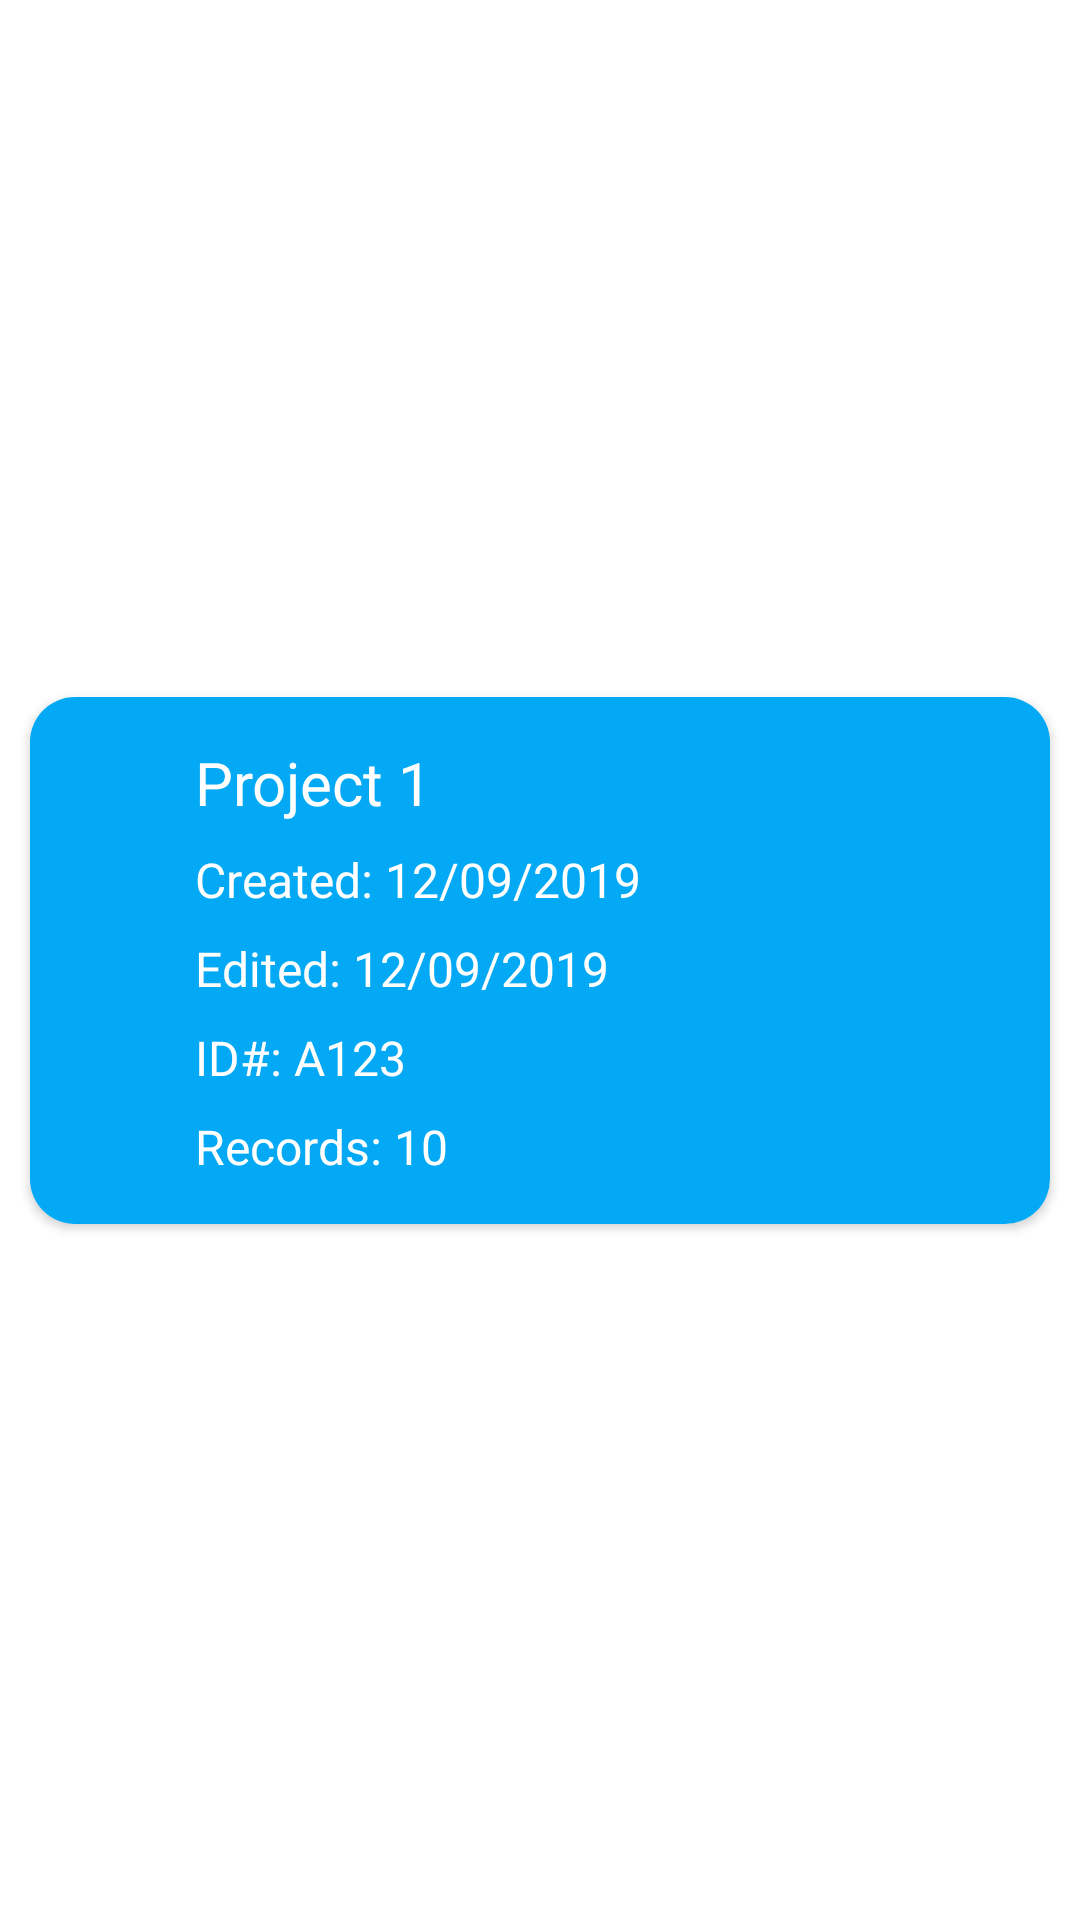

This screen was rendered from an Android layout file. Write that file and the resources it references.
<!-- AndroidManifest.xml: application theme Theme.MachineTestForAiroGlobal -->
<!-- res/layout/custom_project_layout.xml -->
<?xml version="1.0" encoding="utf-8"?>
<androidx.constraintlayout.widget.ConstraintLayout
    xmlns:android="http://schemas.android.com/apk/res/android"
    xmlns:app="http://schemas.android.com/apk/res-auto"
    android:layout_width="match_parent"
    android:layout_height="wrap_content">

    <androidx.cardview.widget.CardView
        android:layout_width="match_parent"
        android:layout_height="wrap_content"
        android:layout_margin="10dp"
        app:cardCornerRadius="15dp"
        app:layout_constraintBottom_toBottomOf="parent"
        app:layout_constraintEnd_toEndOf="parent"
        app:layout_constraintStart_toStartOf="parent"
        app:layout_constraintTop_toTopOf="parent">

        <LinearLayout
            android:layout_width="match_parent"
            android:layout_height="wrap_content"
            android:gravity="center"
            android:background="@color/cyan"
            android:orientation="horizontal">
            <ImageView
                android:layout_width="40dp"
                android:layout_height="40dp"
                android:src="@drawable/project_img1" />
            <LinearLayout
                android:layout_width="wrap_content"
                android:layout_height="wrap_content"
                android:padding="15dp"
                android:orientation="vertical">

                <TextView
                    android:id="@+id/tvProjectTitle"
                    android:layout_width="match_parent"
                    android:layout_height="wrap_content"
                    android:textColor="@color/white"
                    android:text="Project 1"
                    android:textSize="20dp" />
                <TextView
                    android:id="@+id/tvDate"
                    android:layout_width="match_parent"
                    android:layout_height="wrap_content"
                    android:layout_marginTop="8dp"
                    android:text="Created: 12/09/2019"
                    android:textColor="@color/white"
                    android:textSize="16dp" />
                <TextView
                    android:id="@+id/tvEdited"
                    android:layout_width="match_parent"
                    android:layout_height="wrap_content"
                    android:layout_marginTop="8dp"
                    android:textColor="@color/white"
                    android:text="Edited: 12/09/2019"
                    android:textSize="16dp" />

                <TextView
                    android:id="@+id/tvID"
                    android:layout_width="match_parent"
                    android:layout_height="wrap_content"
                    android:layout_marginTop="8dp"
                    android:text="ID#: A123"
                    android:textColor="@color/white"
                    android:textSize="16dp" />
                <TextView
                    android:id="@+id/tvRecords"
                    android:layout_width="match_parent"
                    android:layout_height="wrap_content"
                    android:layout_marginTop="8dp"
                    android:text="Records: 10"
                    android:textColor="@color/white"
                    android:textSize="16dp" />
            </LinearLayout>
            <LinearLayout
                android:layout_width="match_parent"
                android:layout_height="match_parent"
                android:gravity="end"
                android:orientation="horizontal">

                <ImageView
                    android:layout_width="40dp"
                    android:layout_height="40dp"
                    android:src="@drawable/project_menu1" />
            </LinearLayout>
        </LinearLayout>

    </androidx.cardview.widget.CardView>
</androidx.constraintlayout.widget.ConstraintLayout>
<!-- resources referenced by this layout -->
<resources>
  <color name="cyan">#03A9F4</color>
  <color name="white">#FFFFFFFF</color>
  <style name="Theme.MachineTestForAiroGlobal" parent="Theme.MaterialComponents.DayNight.DarkActionBar">
          
          <item name="colorPrimary">@color/purple_500</item>
          <item name="colorPrimaryVariant">@color/purple_700</item>
          <item name="colorOnPrimary">@color/white</item>
          
          <item name="colorSecondary">@color/teal_200</item>
          <item name="colorSecondaryVariant">@color/teal_700</item>
          <item name="colorOnSecondary">@color/black</item>
          
          <item name="android:statusBarColor" tools:targetApi="l">?attr/colorPrimaryVariant</item>
          
      </style>
  <color name="purple_500">#FF6200EE</color>
  <color name="purple_700">#FF3700B3</color>
  <color name="teal_200">#FF03DAC5</color>
  <color name="teal_700">#FF018786</color>
  <color name="black">#FF000000</color>
</resources>
